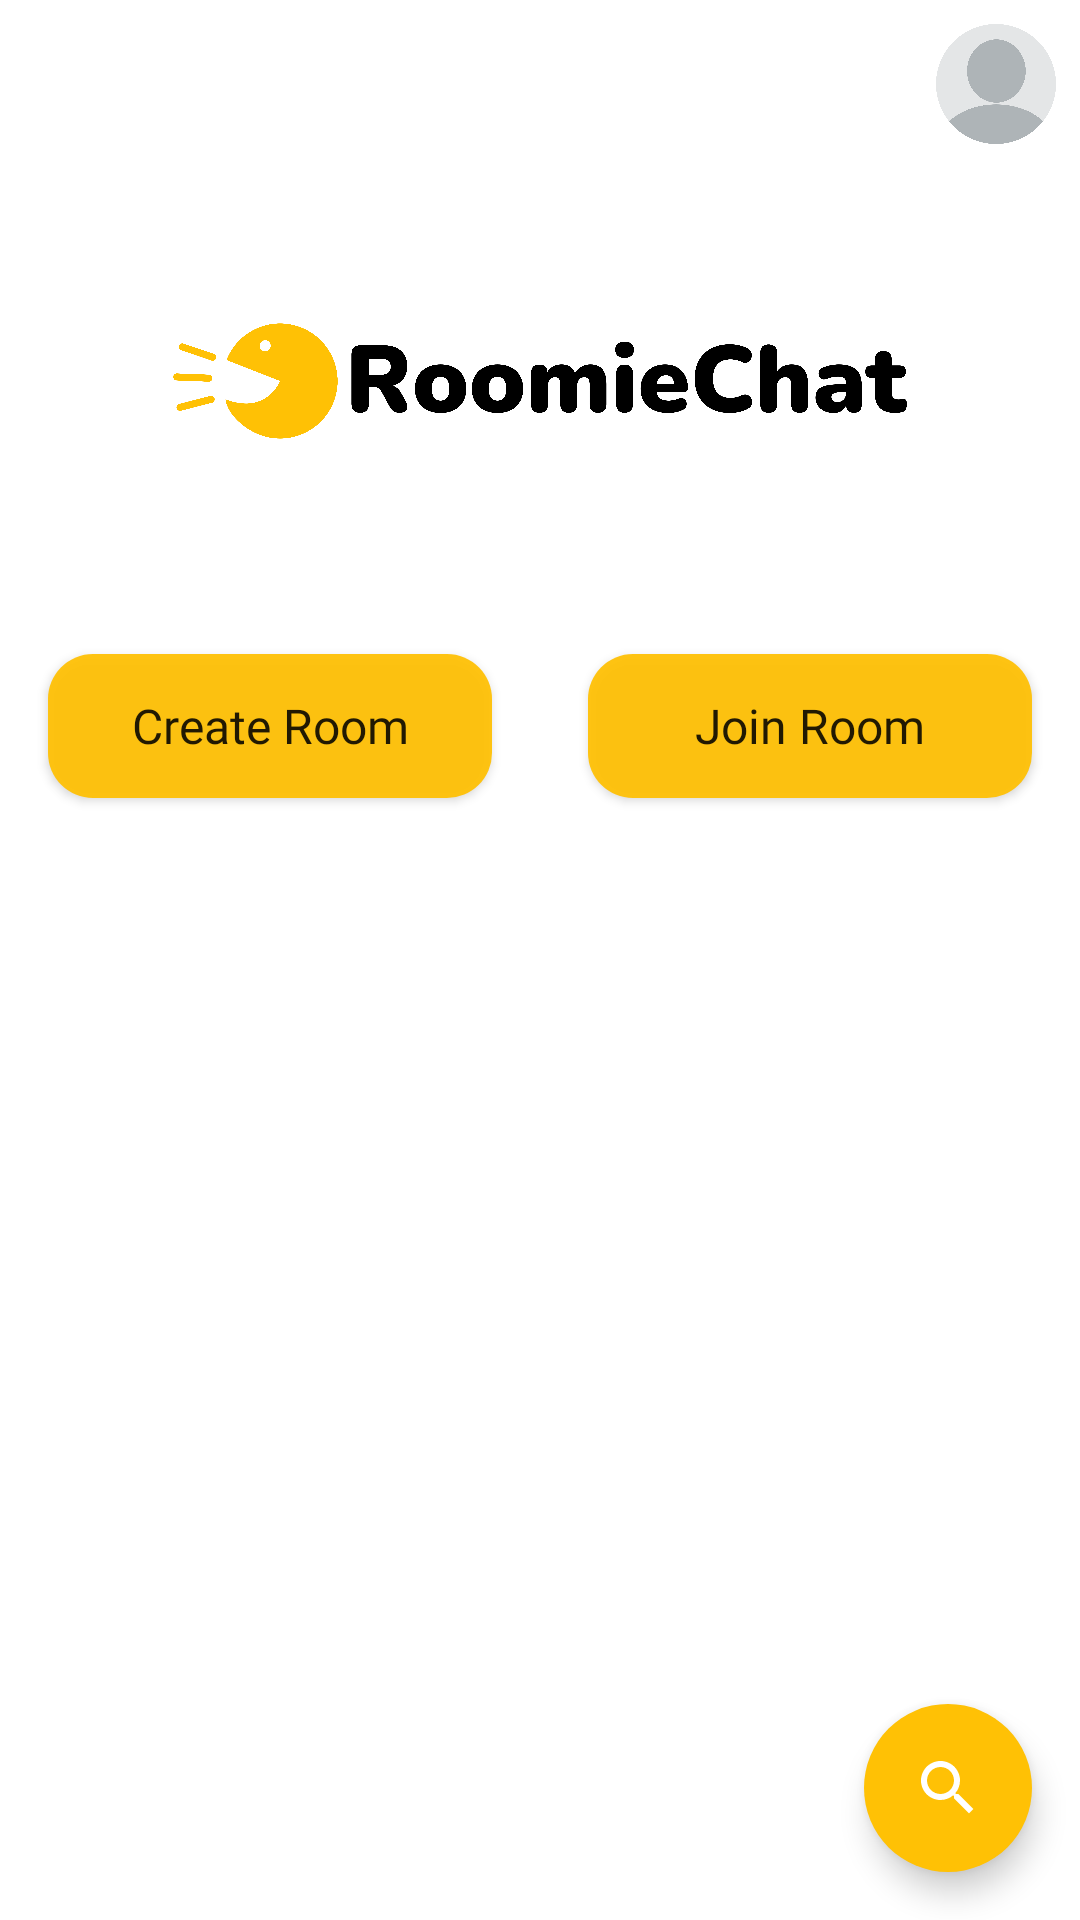

Reconstruct the res/layout file that produces this screen, plus the resources it refers to.
<!-- AndroidManifest.xml: application theme Theme.AppCompat.Light.NoActionBar -->
<!-- res/layout/activity_options.xml -->
<?xml version="1.0" encoding="utf-8"?>
<androidx.constraintlayout.widget.ConstraintLayout xmlns:android="http://schemas.android.com/apk/res/android"
    xmlns:app="http://schemas.android.com/apk/res-auto"
    xmlns:tools="http://schemas.android.com/tools"
    android:layout_width="match_parent"
    android:layout_height="match_parent"
    android:orientation="vertical"
    android:background="#fff"
    tools:context=".OptionsActivity">

    <com.google.android.material.imageview.ShapeableImageView
        android:id="@+id/profile"
        android:layout_width="48dp"
        android:layout_height="48dp"
        android:layout_margin="4dp"
        android:padding="4dp"
        android:scaleType="centerCrop"
        android:src="@drawable/profile"
        app:layout_constraintEnd_toEndOf="parent"
        app:layout_constraintTop_toTopOf="parent"
        app:shapeAppearanceOverlay="@style/circleImageView" />

    <ImageView
        android:id="@+id/title"
        android:layout_width="0dp"
        android:layout_height="150dp"
        android:fontFamily="@font/averia_libre"
        android:gravity="center"
        android:padding="12dp"
        android:src="@drawable/rommiechatbanner"
        android:textColor="@android:color/white"
        android:textSize="42dp"
        android:textStyle="bold"
        app:layout_constraintEnd_toEndOf="parent"
        app:layout_constraintHorizontal_bias="1.0"
        app:layout_constraintStart_toStartOf="parent"
        app:layout_constraintTop_toBottomOf="@+id/profile" />

    <LinearLayout
        android:layout_width="match_parent"
        android:layout_height="wrap_content"
        android:orientation="horizontal"
        app:layout_constraintTop_toBottomOf="@+id/title">

        <Button
            android:id="@+id/createRoom"
            style="@style/CustomButtonStyle"
            android:layout_width="100dp"
            android:layout_height="wrap_content"
            android:layout_weight="@integer/material_motion_duration_long_1"
            android:text="Create Room" />

        <Button
            android:id="@+id/joinRoom"
            style="@style/CustomButtonStyle"
            android:layout_width="100dp"
            android:layout_height="wrap_content"
            android:layout_weight="@integer/material_motion_duration_long_1"
            android:text="Join Room" />

    </LinearLayout>

    <com.google.android.material.floatingactionbutton.FloatingActionButton
        android:id="@+id/fab_search"
        android:layout_width="wrap_content"
        android:layout_height="wrap_content"
        android:layout_margin="16dp"
        android:src="@drawable/baseline_search_24"
        style="@style/CustomButtonStyle"
        app:layout_constraintBottom_toBottomOf="parent"
        app:layout_constraintEnd_toEndOf="parent"
        app:borderWidth="0dp"
        app:tint="@android:color/white" />

</androidx.constraintlayout.widget.ConstraintLayout>
<!-- resources referenced by this layout -->
<resources>
  <!-- drawable baseline_search_24 (drawable) -->
  <vector android:height="32dp" android:tint="#8A8484"
      android:viewportHeight="24" android:viewportWidth="24"
      android:width="32dp" xmlns:android="http://schemas.android.com/apk/res/android">
      <path android:fillColor="@android:color/white" android:pathData="M15.5,14h-0.79l-0.28,-0.27C15.41,12.59 16,11.11 16,9.5 16,5.91 13.09,3 9.5,3S3,5.91 3,9.5 5.91,16 9.5,16c1.61,0 3.09,-0.59 4.23,-1.57l0.27,0.28v0.79l5,4.99L20.49,19l-4.99,-5zM9.5,14C7.01,14 5,11.99 5,9.5S7.01,5 9.5,5 14,7.01 14,9.5 11.99,14 9.5,14z"/>
  </vector>
  <!-- drawable profile: png bitmap (drawable, 80559 bytes) -->
  <!-- drawable rommiechatbanner: png bitmap (drawable, 278983 bytes) -->
  <style name="CustomButtonStyle">
          <item name="android:backgroundTint">#FFC105</item>
          <item name="android:fontFamily">@font/averia_libre</item>
          <item name="android:textAllCaps">false</item>
          <item name="android:drawablePadding">8dp</item>
          <item name="android:textSize">16dp</item>
          <item name="android:background">@drawable/edittext_background</item>
          <item name="android:layout_margin">16dp</item>
      </style>
  <!-- drawable edittext_background (drawable) -->
  <?xml version="1.0" encoding="utf-8"?>
  <shape xmlns:android="http://schemas.android.com/apk/res/android">
  
      <solid android:color="#F0FFFFFF"></solid>
      <corners android:radius="15dp"></corners>
  
  </shape>
</resources>
